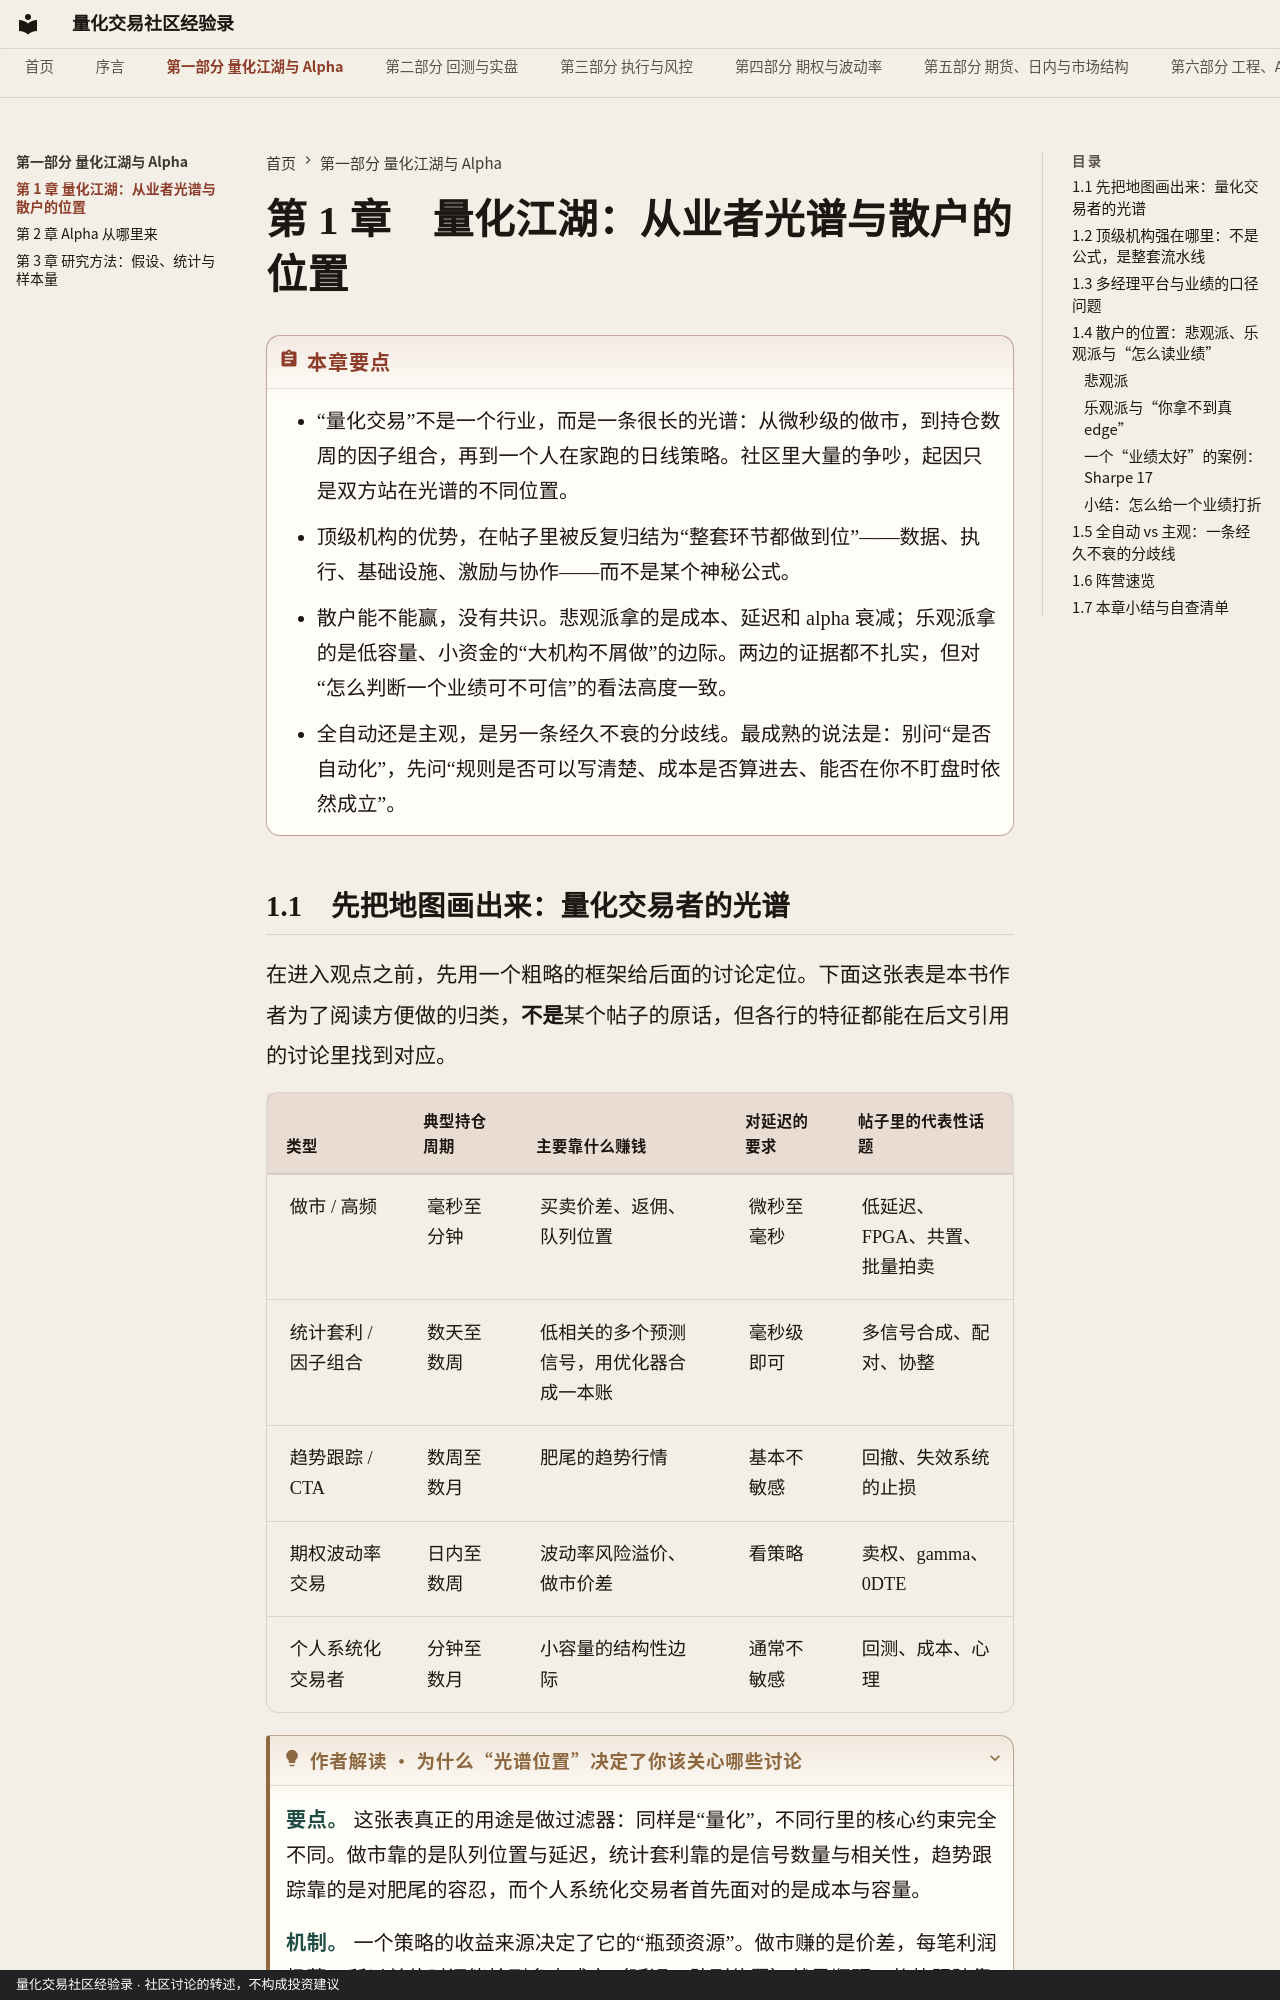

repository: qmwdy/quant-forum-book · page: part1/ch01/index.html · generator: mkdocs · copyright: 量化交易社区经验录 · 社区讨论的转述，不构成投资建议

# 第 1 章　量化江湖：从业者光谱与散户的位置

!!! abstract "本章要点"
    - “量化交易”不是一个行业，而是一条很长的光谱：从微秒级的做市，到持仓数周的因子组合，再到一个人在家跑的日线策略。社区里大量的争吵，起因只是双方站在光谱的不同位置。
    - 顶级机构的优势，在帖子里被反复归结为“整套环节都做到位”——数据、执行、基础设施、激励与协作——而不是某个神秘公式。
    - 散户能不能赢，没有共识。悲观派拿的是成本、延迟和 alpha 衰减；乐观派拿的是低容量、小资金的“大机构不屑做”的边际。两边的证据都不扎实，但对“怎么判断一个业绩可不可信”的看法高度一致。
    - 全自动还是主观，是另一条经久不衰的分歧线。最成熟的说法是：别问“是否自动化”，先问“规则是否可以写清楚、成本是否算进去、能否在你不盯盘时依然成立”。
